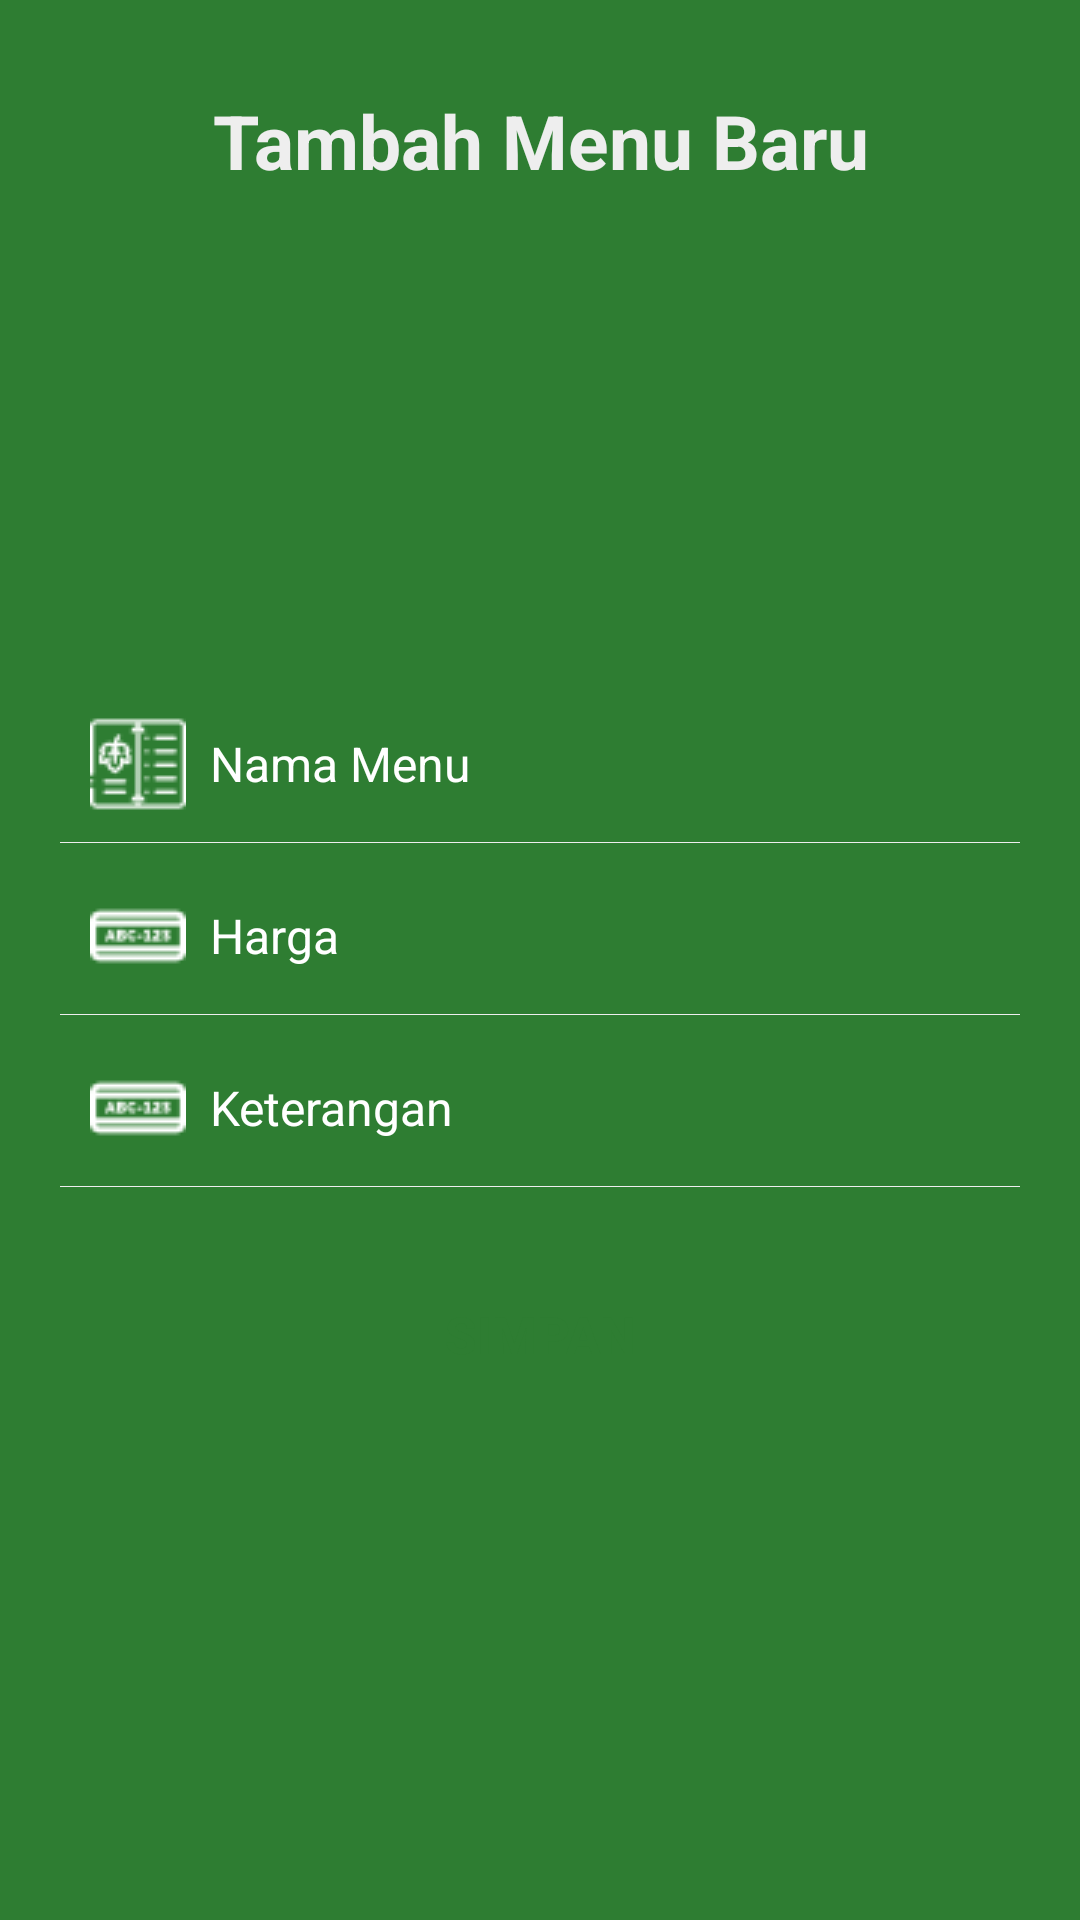

Write the Android layout XML for this screen, with the resource values it uses.
<!-- AndroidManifest.xml: activity theme AppTheme.NoActionBar -->
<!-- res/layout/activity_tambah_menu.xml -->
<?xml version="1.0" encoding="utf-8"?>
<ScrollView xmlns:android="http://schemas.android.com/apk/res/android"
    android:layout_width="fill_parent"
    android:layout_height="fill_parent"
    android:fitsSystemWindows="true"
    android:background="@color/background_color">
    <RelativeLayout
        android:layout_width="match_parent"
        android:layout_height="match_parent">

        <LinearLayout xmlns:android="http://schemas.android.com/apk/res/android"
            xmlns:app="http://schemas.android.com/apk/res-auto"
            xmlns:tools="http://schemas.android.com/tools"
            android:layout_width="match_parent"
            android:layout_height="wrap_content"
            android:orientation="vertical"
            android:padding="20dp"
            tools:context="glory.a2lol.DaftarActivity">

            <TextView
                android:layout_width="fill_parent"
                android:layout_height="wrap_content"
                android:gravity="center"
                android:padding="10dp"
                android:text="Tambah Menu Baru"
                android:textColor="@color/white_greyish"
                android:textSize="25sp"
                android:textStyle="bold" />

            <ImageView
                android:src="@drawable/ic_browse"
                android:layout_width="wrap_content"
                android:layout_height="150dp"
                android:layout_gravity="center_horizontal"
                android:id="@+id/img_browse"/>

            <EditText
                android:id="@+id/userEmailId"
                android:layout_width="fill_parent"
                android:layout_height="wrap_content"
                android:layout_marginTop="5dp"
                android:background="@android:color/transparent"
                android:drawableLeft="@drawable/foodmenu_white"
                android:drawablePadding="8dp"
                android:gravity="center_vertical"
                android:hint="Nama Menu"
                android:inputType="textEmailAddress"
                android:padding="10dp"
                android:singleLine="true"
                android:textColor="@color/white"
                android:textColorHint="@color/white"
                android:textSize="16sp" />

            <View
                android:layout_width="fill_parent"
                android:layout_height="1px"
                android:background="@color/white_greyish" />

            <EditText
                android:id="@+id/etHargaSayur"
                android:layout_width="fill_parent"
                android:layout_height="wrap_content"
                android:layout_marginTop="5dp"
                android:background="@android:color/transparent"
                android:drawableLeft="@drawable/plate2"
                android:drawablePadding="8dp"
                android:gravity="center_vertical"
                android:hint="Harga"
                android:inputType="number"
                android:padding="10dp"
                android:singleLine="true"
                android:textColor="@color/white"
                android:textColorHint="@color/white"
                android:textSize="16sp" />

            <View
                android:layout_width="fill_parent"
                android:layout_height="1px"
                android:background="@color/white_greyish" />

            <EditText
                android:id="@+id/etKeterangan"
                android:layout_width="fill_parent"
                android:layout_height="wrap_content"
                android:layout_marginTop="5dp"
                android:background="@android:color/transparent"
                android:drawableLeft="@drawable/plate2"
                android:drawablePadding="8dp"
                android:gravity="center_vertical"
                android:hint="Keterangan"
                android:inputType="textEmailAddress"
                android:padding="10dp"
                android:singleLine="true"
                android:textColor="@color/white"
                android:textColorHint="@color/white"
                android:textSize="16sp" />

            <View
                android:layout_width="fill_parent"
                android:layout_height="1px"
                android:id="@+id/view2"
                android:layout_marginBottom="10dp"
                android:background="@color/white_greyish" />

            <Button
                android:id="@+id/signUpBtn"
                android:layout_width="fill_parent"
                android:layout_height="wrap_content"
                android:layout_marginTop="15dp"
                android:background="@drawable/loginbutton_selector"
                android:padding="3dp"
                android:text="SIMPAn"
                android:textColor="@color/background_color"
                android:textSize="17sp"
                android:textStyle="bold" />

        </LinearLayout>
        <ProgressBar
            android:id="@+id/progressBar"
            android:layout_width="30dp"
            android:layout_height="30dp"
            android:layout_centerInParent="true"
            android:layout_marginBottom="20dp"
            android:visibility="gone" />

    </RelativeLayout>
</ScrollView>
<!-- resources referenced by this layout -->
<resources>
  <color name="background_color">#2e7d32</color>
  <color name="white">#FFFFFF</color>
  <color name="white_greyish">#EEEEEE</color>
  <!-- drawable foodmenu_white: png bitmap (drawable, 903 bytes) -->
  <!-- drawable plate2: png bitmap (drawable, 628 bytes) -->
  <style name="AppTheme.NoActionBar">
          <item name="windowActionBar">false</item>
          <item name="windowNoTitle">true</item>
      </style>
</resources>
